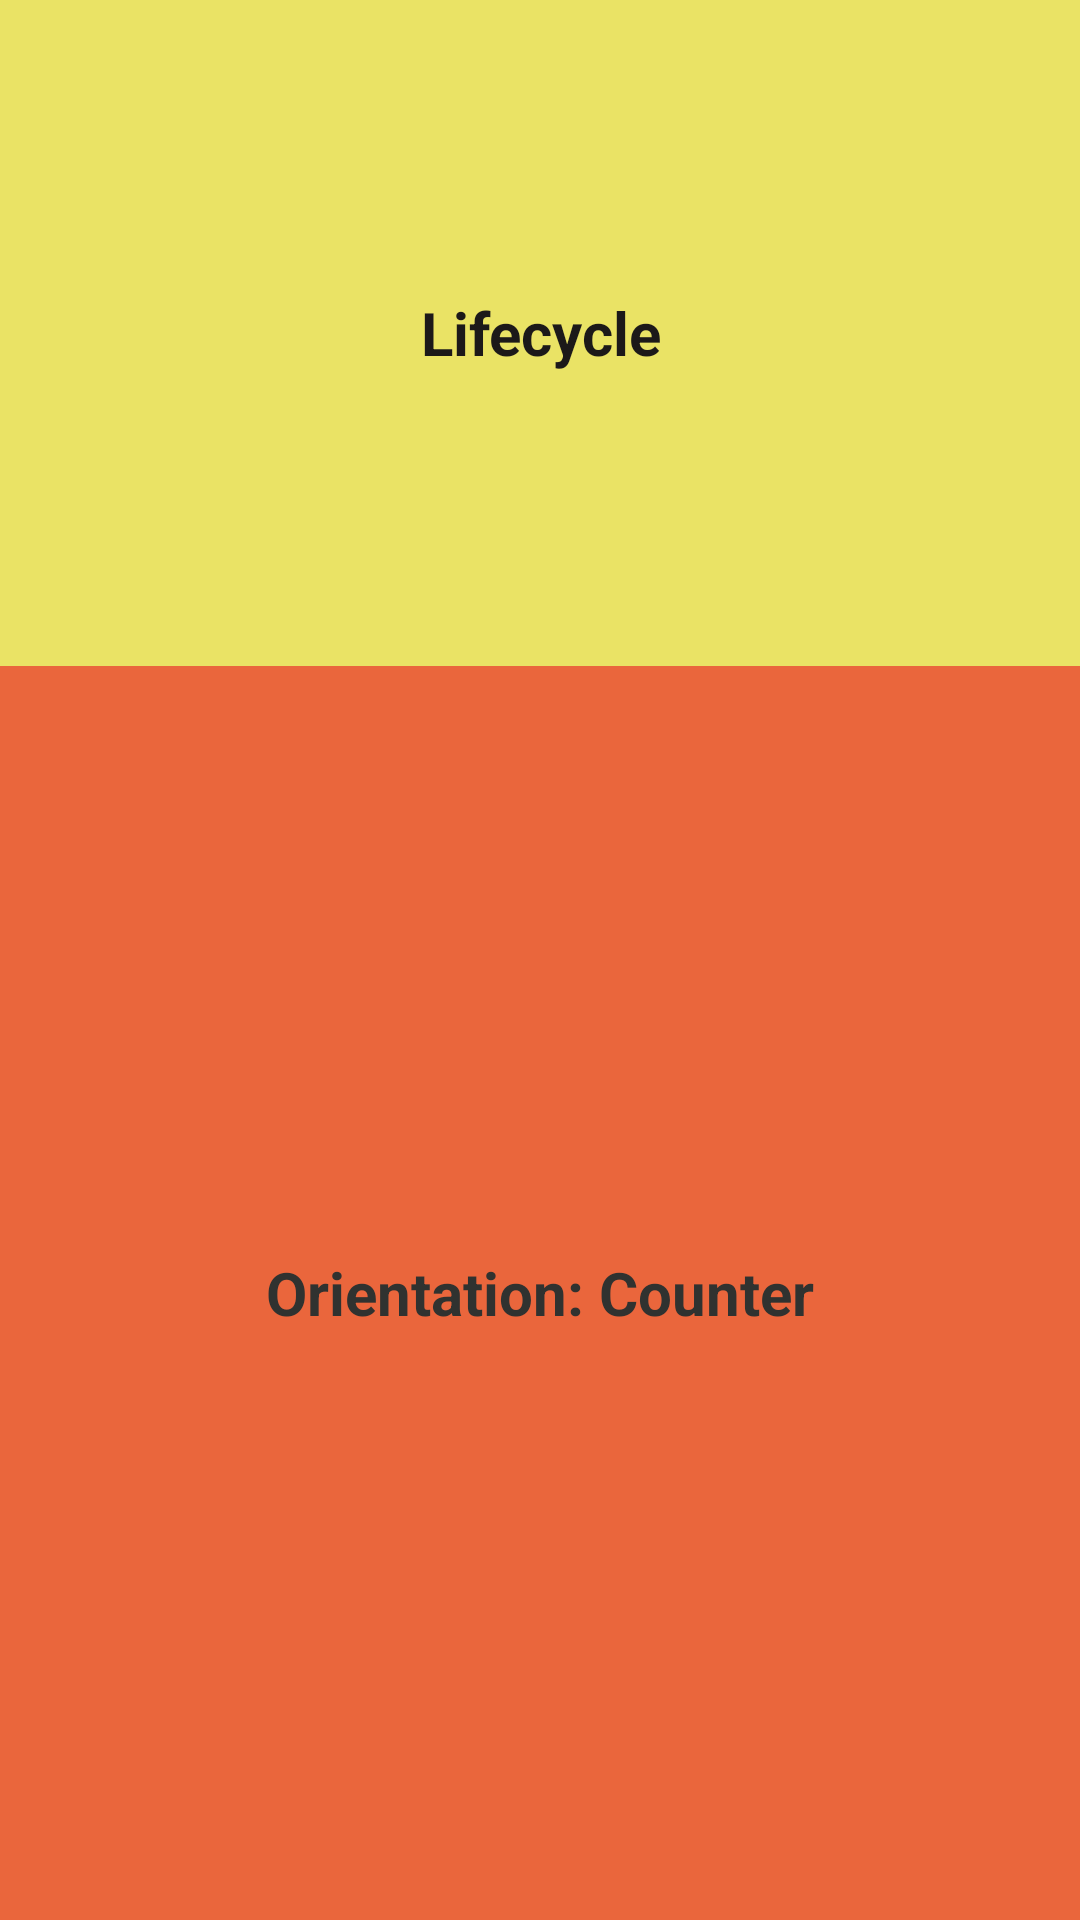

Here is an Android app screen rendered from its layout file. Give the layout XML and the strings, colors and styles it references.
<!-- AndroidManifest.xml: application theme Theme.Week2Task -->
<!-- res/layout/activity_main.xml -->
<?xml version="1.0" encoding="utf-8"?>
<androidx.constraintlayout.widget.ConstraintLayout xmlns:android="http://schemas.android.com/apk/res/android"
    xmlns:app="http://schemas.android.com/apk/res-auto"
    xmlns:tools="http://schemas.android.com/tools"
    android:layout_width="match_parent"
    android:layout_height="match_parent"
    android:background="#172C2A2A"
    tools:context=".MainActivity">

    <TextView
        android:id="@+id/txtActivityLifecycle"
        android:layout_width="0dp"
        android:layout_height="0dp"
        android:layout_centerHorizontal="true"
        android:layout_centerVertical="true"
        android:background="@color/teal_200"
        android:gravity="center"
        android:padding="15dp"
        android:text="@string/lifecycle"
        android:textColor="#1c1919"
        android:textSize="20sp"
        android:textStyle="bold"
        app:layout_constraintBottom_toTopOf="@+id/guideline3"
        app:layout_constraintEnd_toEndOf="parent"
        app:layout_constraintHorizontal_bias="1.0"
        app:layout_constraintStart_toStartOf="parent"
        app:layout_constraintTop_toTopOf="parent" />

    <TextView
        android:id="@+id/txtCounterNdOrientation"
        android:layout_width="0dp"
        android:layout_height="0dp"
        android:layout_centerHorizontal="true"
        android:layout_centerVertical="true"
        android:background="#EA663C"
        android:gravity="center"
        android:padding="15dp"
        android:text="@string/orientation"
        android:textColor="#303230"
        android:textSize="20sp"
        android:textStyle="bold"
        app:layout_constraintBottom_toBottomOf="parent"
        app:layout_constraintEnd_toEndOf="@+id/txtActivityLifecycle"
        app:layout_constraintHorizontal_bias="0.504"
        app:layout_constraintStart_toStartOf="@+id/txtActivityLifecycle"
        app:layout_constraintTop_toBottomOf="@+id/txtActivityLifecycle" />

    <androidx.constraintlayout.widget.Guideline
        android:id="@+id/guideline3"
        android:layout_width="wrap_content"
        android:layout_height="wrap_content"
        android:orientation="horizontal"
        app:layout_constraintEnd_toEndOf="parent"
        app:layout_constraintGuide_begin="222dp"
        app:layout_constraintHorizontal_bias="0.5"
        app:layout_constraintStart_toStartOf="parent" />
</androidx.constraintlayout.widget.ConstraintLayout>
<!-- resources referenced by this layout -->
<resources>
  <color name="teal_200">#EAE365</color>
  <string name="lifecycle">Lifecycle</string>
  <string name="orientation">Orientation: Counter</string>
  <style name="Theme.Week2Task" parent="Theme.MaterialComponents.DayNight.DarkActionBar">
          
          <item name="colorPrimary">@color/purple_200</item>
          <item name="colorPrimaryVariant">@color/purple_700</item>
          <item name="colorOnPrimary">@color/white</item>
          
          <item name="colorSecondary">@color/teal_200</item>
          <item name="colorSecondaryVariant">@color/teal_700</item>
          <item name="colorOnSecondary">@color/black</item>
          
          <item name="android:statusBarColor" tools:targetApi="l">?attr/colorPrimaryVariant</item>
          
  
  
      </style>
  <color name="purple_200">#434545</color>
  <color name="purple_700">#2C2C2C</color>
  <color name="white">#FFFFFFFF</color>
  <color name="teal_700">#fffff6</color>
  <color name="black">#FF000000</color>
</resources>
